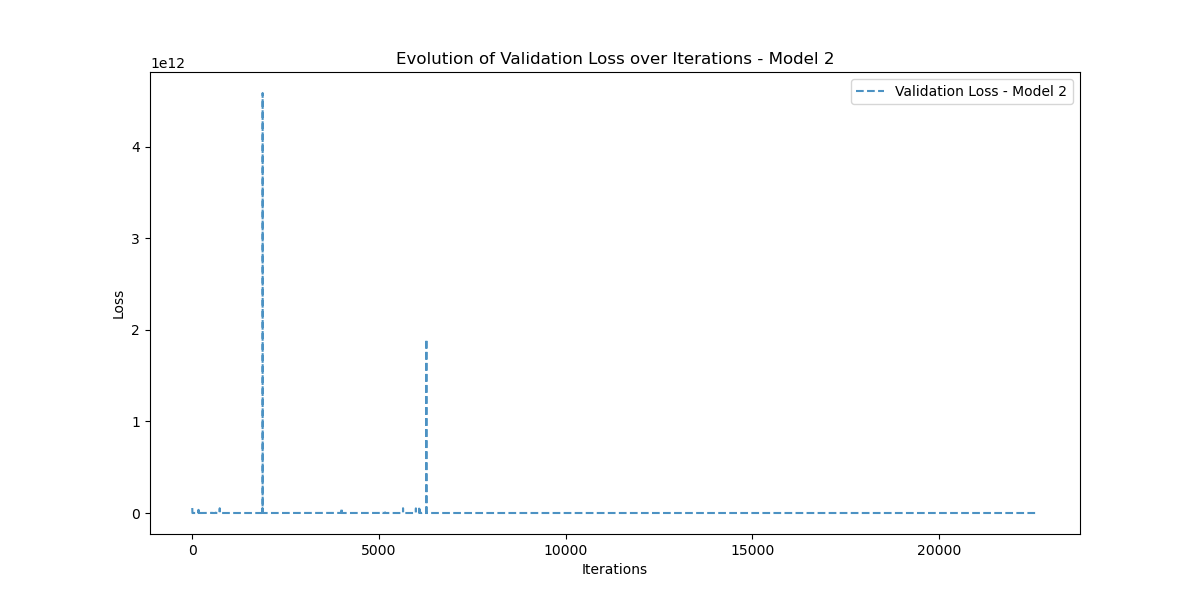

Data behind this chart, as committed beside it:
Iteration, Validation_Loss
0, 54546604000
1, 4159692800
2, 3170719200
3, 1706625700
4, 51570420
5, 172853870
6, 575410050
7, 338581250
8, 60115340
9, 113552216
10, 133614850
11, 40641228
12, 69418420
13, 45876268
14, 29344768
15, 48035108
16, 29970860
17, 31296844
18, 27780432
19, 32364748
20, 30737952
21, 27743816
22, 27752038
23, 27789124
24, 28766178
25, 29128350
26, 28548970
27, 28017458
28, 27824654
29, 27845214
30, 27995850
31, 28208008
32, 28413464
33, 28585260
34, 28741222
35, 28919958
36, 29163352
37, 29513942
38, 30018244
39, 30731538
40, 31721892
41, 33068154
42, 34854704
43, 37154670
44, 39999050
45, 43332170
46, 46958348
47, 50493292
48, 53352936
49, 54821904
50, 54200120
51, 51307730
52, 46029876
53, 40146510
54, 34871676
55, 31093540
56, 29001872
57, 28167990
58, 28095604
59, 28529264
... 22,581 more rows
